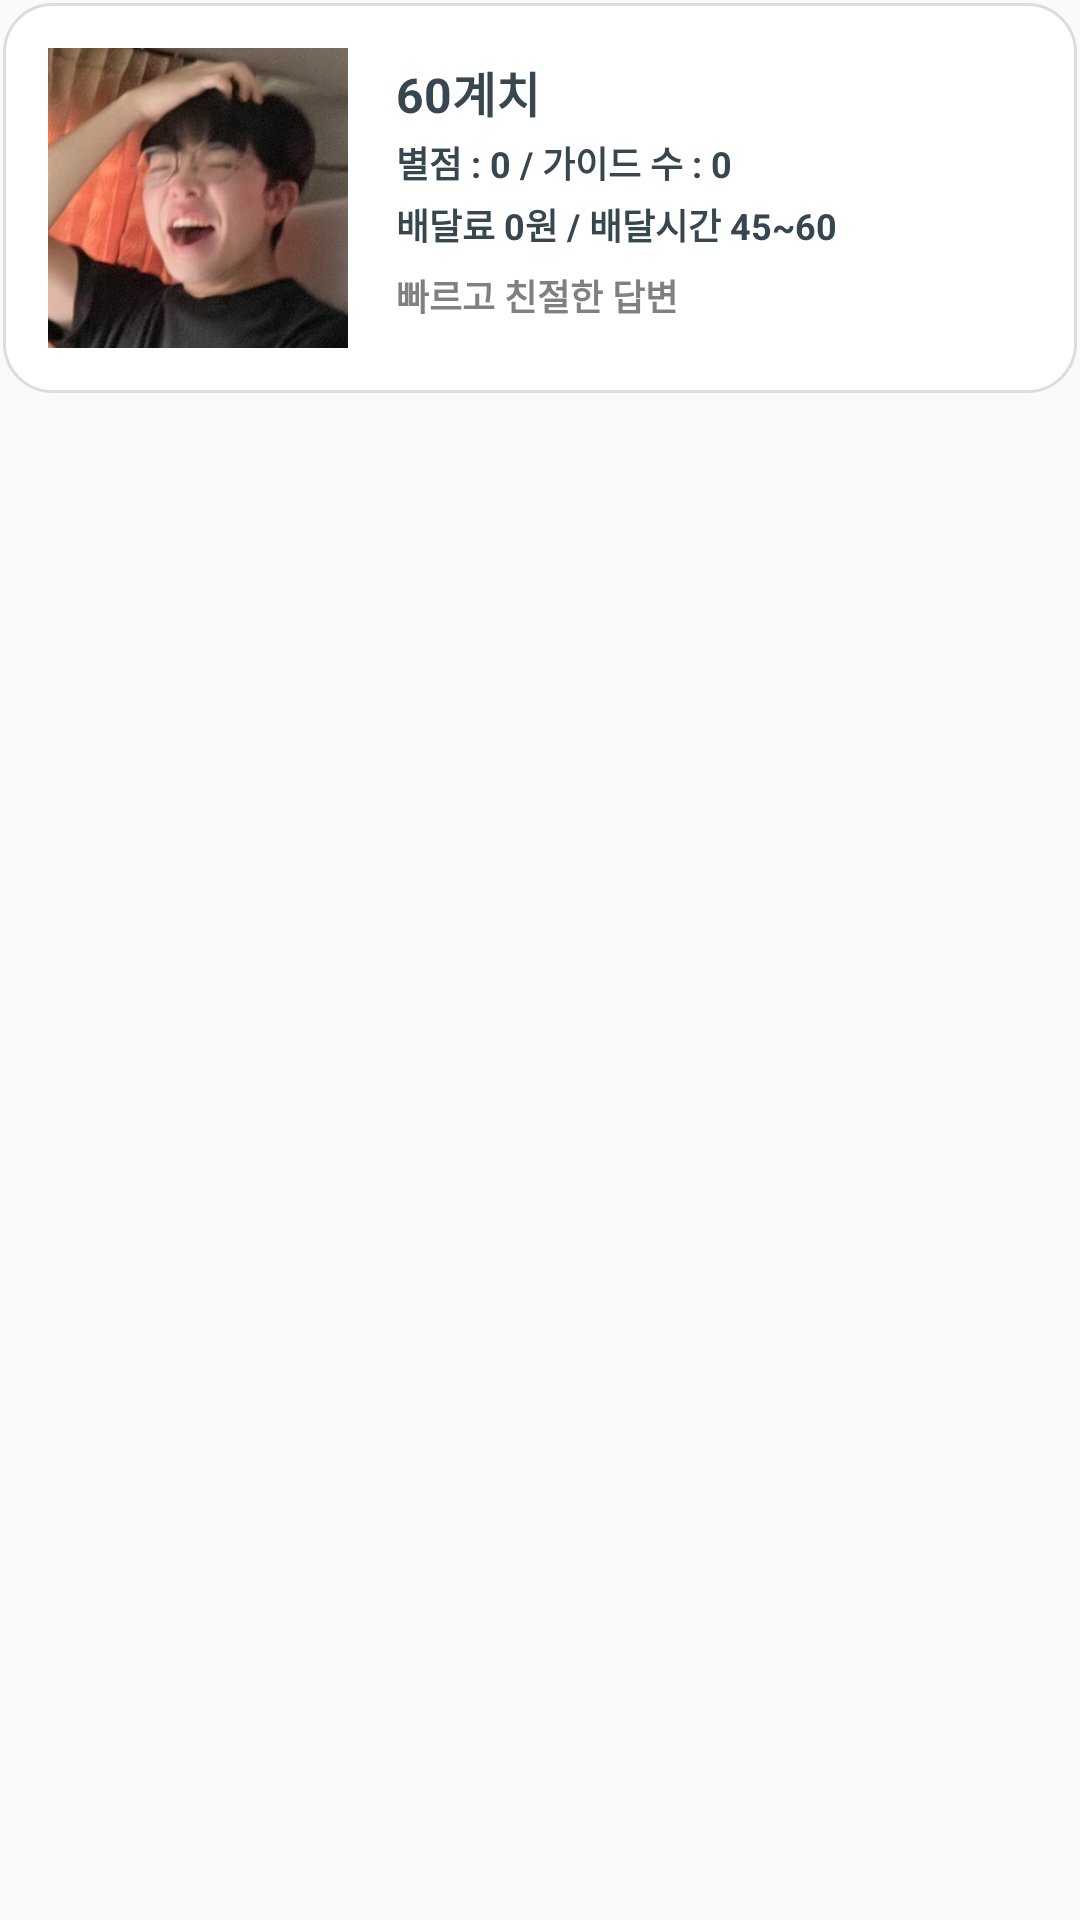

The Android layout XML behind this screen, and the referenced resources:
<!-- AndroidManifest.xml: application theme Theme.Final_java_project -->
<!-- res/layout/tour_custom_listview.xml -->
<?xml version="1.0" encoding="utf-8"?>
<LinearLayout xmlns:android="http://schemas.android.com/apk/res/android"
    android:layout_width="match_parent"
    android:layout_height="match_parent"

    android:orientation="vertical"
    android:paddingBottom="8dp">

    <LinearLayout
        android:layout_width="match_parent"
        android:layout_height="wrap_content"
        android:background="@drawable/edit_text_shape"
        android:orientation="horizontal"
        android:padding="16dp"

        >

        <ImageView
            android:id="@+id/mainImage"
            android:layout_width="100dp"
            android:layout_height="100dp"
            android:background="@drawable/profile_image_round_border"
            android:scaleType="centerCrop"
            android:src="@drawable/me"
            android:clipToOutline="true">

        </ImageView>
        <LinearLayout
            android:layout_width="wrap_content"
            android:layout_height="wrap_content"
            android:orientation="vertical"
            android:paddingLeft="16dp">

            <TextView
                android:id="@+id/title"
                android:layout_width="wrap_content"
                android:layout_height="wrap_content"
                android:paddingVertical="3dp"
                android:text="60계치"
                android:textColor="#36474f"
                android:textStyle="bold"
                android:textSize="16dp"
                />

            <LinearLayout
                android:layout_width="match_parent"
                android:layout_height="wrap_content"
                android:orientation="horizontal">

                <TextView
                    android:id="@+id/body_1"
                    android:layout_width="wrap_content"
                    android:layout_height="wrap_content"
                    android:text="별점 : 0 / 가이드 수 : 0"
                    android:textColor="#36474f"
                    android:textStyle="bold"
                    android:textSize="12dp"

                    />
            </LinearLayout>

            <LinearLayout
                android:layout_width="wrap_content"
                android:layout_height="wrap_content"
                android:orientation="horizontal">

                <TextView
                    android:id="@+id/body_2"
                    android:layout_width="wrap_content"
                    android:layout_height="wrap_content"
                    android:paddingVertical="3dp"
                    android:text="배달료 0원 / 배달시간 45~60"
                    android:textColor="#36474f"
                    android:textStyle="bold"
                    android:textSize="12dp" />
            </LinearLayout>
            <LinearLayout
                android:layout_width="wrap_content"
                android:layout_height="wrap_content"
                android:orientation="horizontal">

                <TextView
                    android:id="@+id/body_3"
                    android:layout_width="wrap_content"
                    android:layout_height="wrap_content"
                    android:paddingVertical="3dp"
                    android:text="빠르고 친절한 답변"
                    android:textColor="#808080"
                    android:textStyle="bold"
                    android:textSize="12dp" />
            </LinearLayout>

        </LinearLayout>


    </LinearLayout>
</LinearLayout>
<!-- resources referenced by this layout -->
<resources>
  <!-- drawable edit_text_shape (drawable) -->
  <?xml version="1.0" encoding="utf-8"?>
  <layer-list xmlns:android="http://schemas.android.com/apk/res/android">
  
      <item
          android:bottom="1dp"
          android:left="1dp"
          android:right="1dp"
          android:top="1dp">
          <shape android:shape="rectangle">
              <stroke
                  android:width="1dp"
                  android:color="#dcdcdc" />
  
              <solid android:color="#FFF" />
              <corners android:radius="16dp"/>
          </shape>
  
  
  
      </item>
  
  
  </layer-list>
  <!-- drawable me: jpeg bitmap (drawable-v24, 171630 bytes) -->
  <style name="Theme.Final_java_project" parent="Theme.AppCompat.DayNight.DarkActionBar">
          
          <item name="colorPrimary">#36474f</item>
          <item name="colorPrimaryVariant">@color/purple_700</item>
          <item name="colorOnPrimary">@color/white</item>
          
          <item name="colorSecondary">@color/teal_200</item>
          <item name="colorSecondaryVariant">@color/teal_700</item>
          <item name="colorOnSecondary">@color/black</item>
          
          <item name="android:statusBarColor">?attr/colorPrimaryVariant</item>
          
          <item name="android:textColor">@color/white</item>
      </style>
  <!-- not gathered from this repository: default colours our renderer supplied (Android Studio template values) -->
  <color name="purple_700">#FF3700B3</color>
  <color name="teal_200">#FF03DAC5</color>
  <color name="teal_700">#FF018786</color>
  <color name="black">#FF000000</color>
  <color name="white">#FFFFFFFF</color>
</resources>
